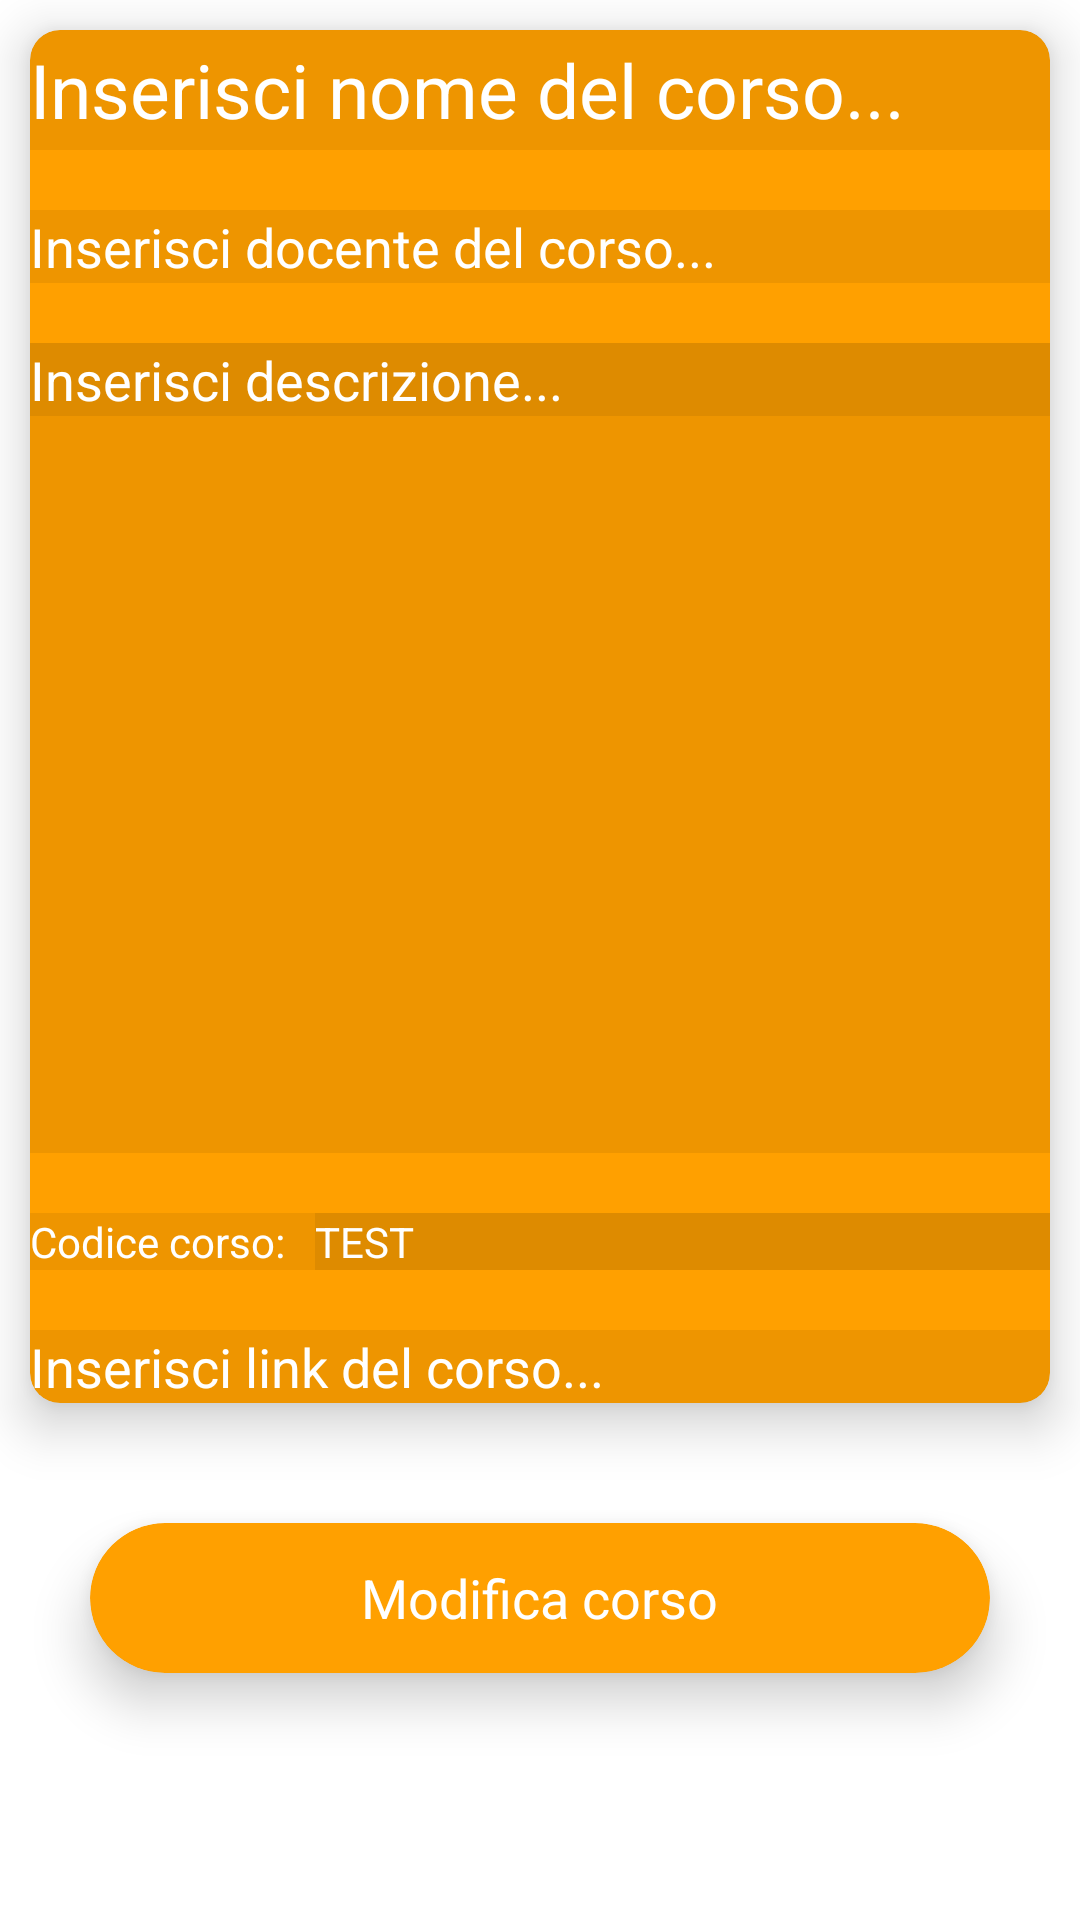

Layout XML and referenced resources for this Android screen:
<!-- AndroidManifest.xml: application theme AppTheme -->
<!-- res/layout/activity_modifica_corso_admin.xml -->
<?xml version="1.0" encoding="utf-8"?>
<RelativeLayout xmlns:android="http://schemas.android.com/apk/res/android"
    xmlns:app="http://schemas.android.com/apk/res-auto"
    xmlns:tools="http://schemas.android.com/tools"
    android:layout_width="match_parent"
    android:layout_height="match_parent"
    android:background="@drawable/gradient"
    tools:context=".ModificaCorsoActivityAdmin">


    <android.support.v7.widget.CardView
        android:id="@+id/modificaCorsoForm"
        android:layout_width="match_parent"
        android:layout_height="wrap_content"
        android:layout_margin="10dp"
        app:cardBackgroundColor="#FFA000"
        app:cardCornerRadius="10dp"
        app:cardElevation="10dp">

        <RelativeLayout
            android:layout_width="match_parent"
            android:layout_height="match_parent"
            android:layout_alignStart="@+id/CorsoForm">

            <EditText
                android:id="@+id/modificaNomeCorsoInserito"
                android:layout_width="match_parent"
                android:layout_height="40dp"
                android:background="#11000000"
                android:ems="10"
                android:hint="Inserisci nome del corso..."
                android:textColorHint="#ffffff"
                android:textColor="#fff"
                android:textSize="25dp" />



            <EditText
                android:layout_width="match_parent"
                android:layout_height="wrap_content"
                android:id="@+id/modificaDocenteCorsoInserito"
                android:layout_below="@id/modificaNomeCorsoInserito"
                android:background="#11000000"
                android:layout_alignParentStart="true"
                android:layout_marginTop="20dp"
                android:hint="Inserisci docente del corso..."
                android:textColorHint="#fff"
                android:textColor="#fff"

                />

            <TextView
                android:layout_width="match_parent"
                android:layout_height="270dp"
                android:layout_below="@id/modificaDocenteCorsoInserito"
                android:layout_marginTop="20dp"
                android:id="@+id/modificaDescrizioneFake"
                android:background="#11000000"
                android:textColor="#fff"

                />

            <EditText
                android:layout_width="match_parent"
                android:layout_height="wrap_content"
                android:id="@+id/modificaDescrizioneCorsoInserito"
                android:layout_below="@id/modificaDocenteCorsoInserito"
                android:background="#11000000"
                android:layout_alignParentStart="true"
                android:layout_marginTop="20dp"
                android:hint="Inserisci descrizione..."
                android:textColorHint="#fff"
                android:textColor="#fff"

                />

            <TextView
                android:layout_width="match_parent"
                android:layout_height="wrap_content"
                android:id="@+id/modificaCodiceCorsoInseritoScrita"
                android:layout_below="@id/modificaDescrizioneFake"
                android:background="#11000000"
                android:layout_alignParentStart="true"
                android:layout_marginTop="20dp"
                android:hint="Codice corso: "
                android:textColorHint="#fff"
                android:textColor="#fff"

                />

            <TextView
                android:layout_width="match_parent"
                android:layout_height="wrap_content"
                android:id="@+id/modificaCodiceCorsoInserito"
                android:layout_below="@id/modificaDescrizioneFake"
                android:background="#11000000"
                android:layout_alignParentStart="true"
                android:layout_marginTop="20dp"
                android:layout_marginLeft="95dp"
                android:hint="TEST "
                android:textColorHint="#fff"
                android:textColor="#fff"
            />

            <EditText
                android:layout_width="match_parent"
                android:layout_height="wrap_content"
                android:id="@+id/modificaLinkCorsoInserito"
                android:layout_below="@id/modificaCodiceCorsoInserito"
                android:background="#11000000"
                android:layout_alignParentStart="true"
                android:layout_marginTop="20dp"
                android:hint="Inserisci link del corso..."
                android:textColorHint="#fff"
                android:textColor="#fff"
                />

        </RelativeLayout>
    </android.support.v7.widget.CardView>


    <android.support.v7.widget.CardView
        android:id="@+id/modificaCorsoTasto"
        android:layout_width="300dp"
        android:layout_height="50dp"
        android:layout_centerHorizontal="true"
        android:layout_marginTop="30dp"
        android:onClick="modificaCorso"
        android:layout_below="@+id/modificaCorsoForm"
        app:cardBackgroundColor="#FFA000"
        app:cardCornerRadius="25dp"
        app:cardElevation="10dp">

        <RelativeLayout
            android:layout_width="match_parent"
            android:layout_height="match_parent">

            <TextView
                android:id="@+id/textView2"
                android:layout_width="wrap_content"
                android:layout_height="wrap_content"
                android:layout_centerInParent="true"
                android:text="Modifica corso"
                android:textColor="#fff"
                android:textSize="18sp" />
        </RelativeLayout>
    </android.support.v7.widget.CardView>




</RelativeLayout>
<!-- resources referenced by this layout -->
<resources>

</resources>
